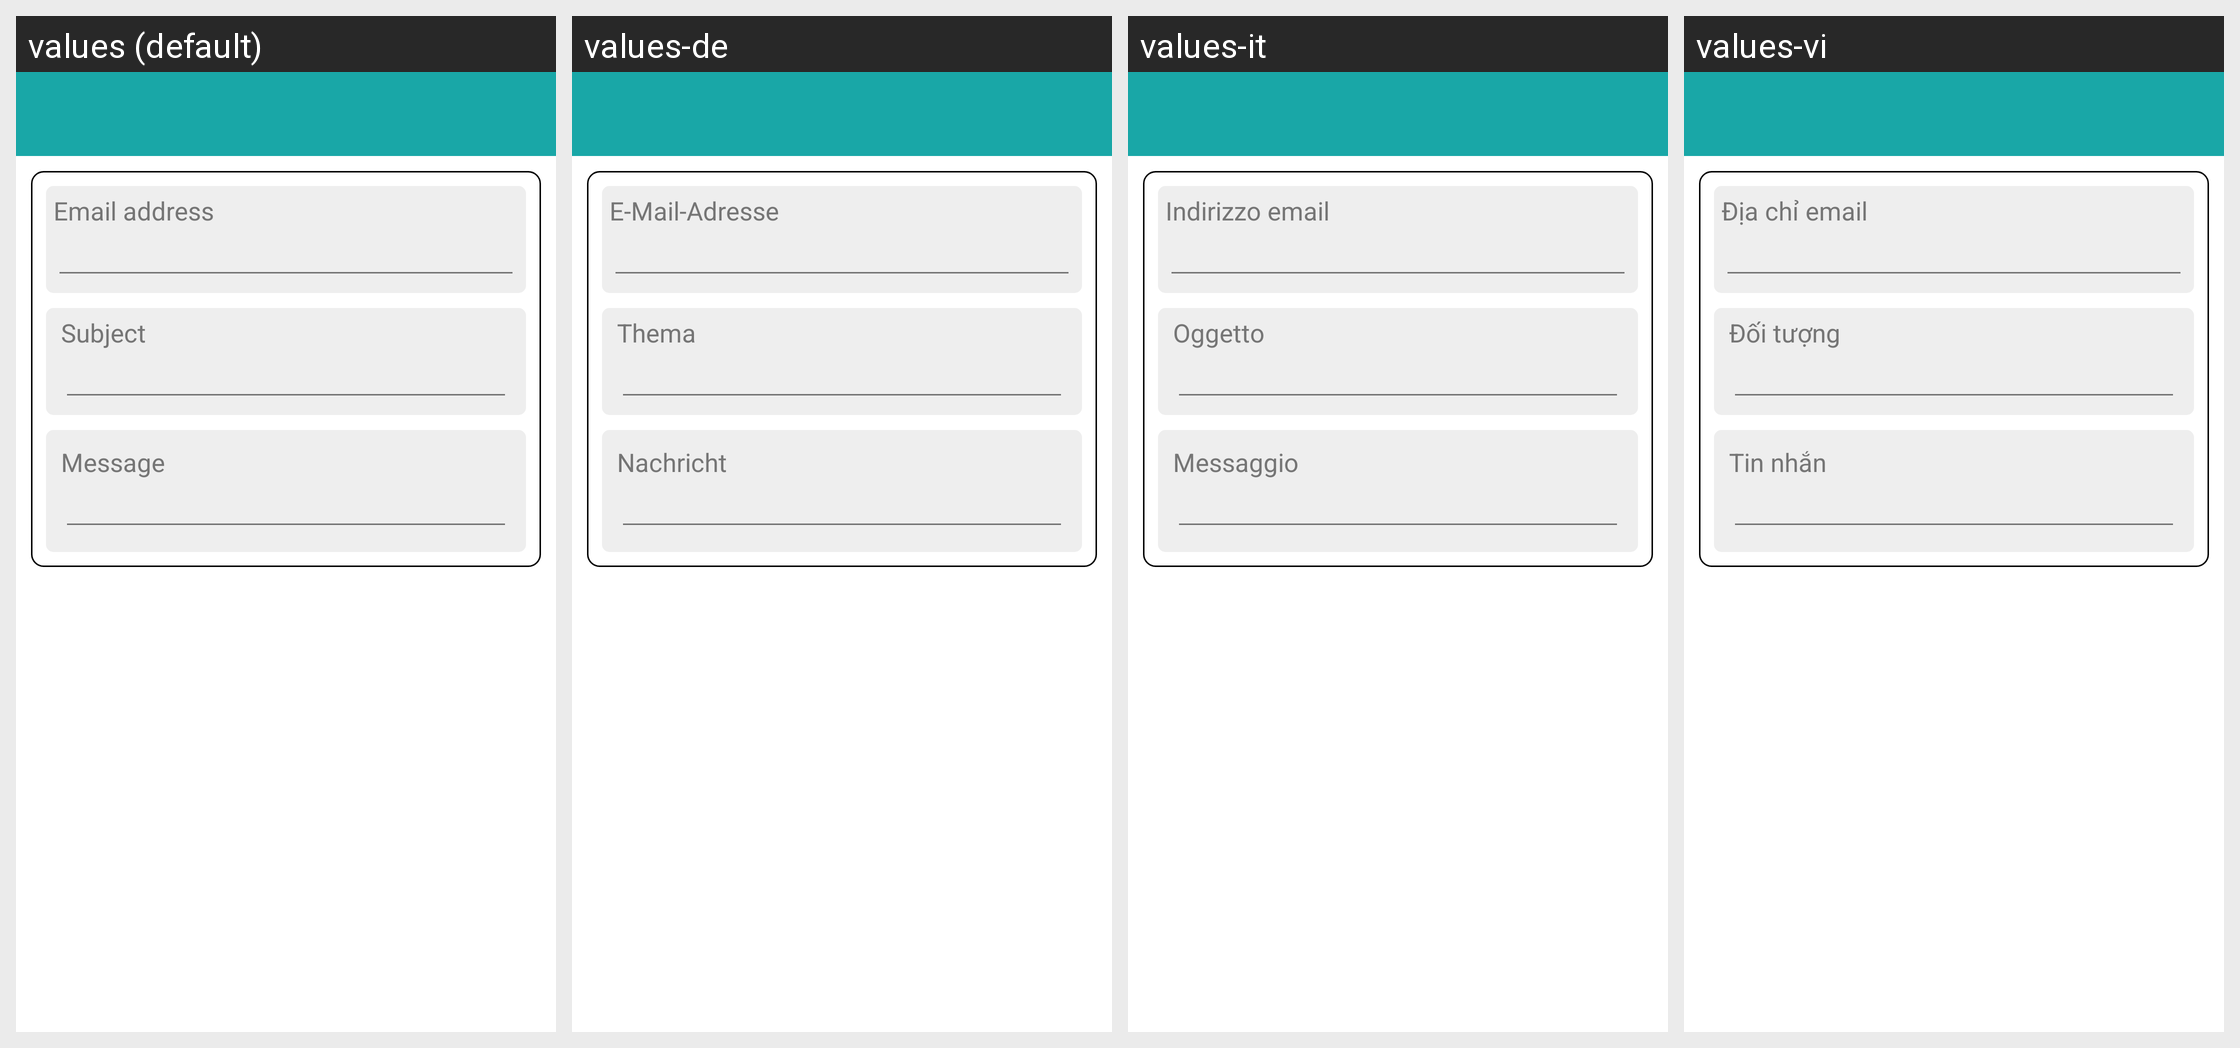

The same Android screen rendered under several of its app's locales, left to right. List the strings drawn on it with the default value and each locale's translation.
Android screen res/layout/activity_email.xml rendered under 4 locales, left to right: values (default), values-de, values-it, values-vi. Device: Nexus 5 (rendered at 1080×1920; each locale shown at half size, 540×960, under a caption strip naming it); theme AppTheme.
Other locales in the repository, not shown: values-ar, values-bn, values-es, values-fr, values-in, values-ja, values-pt.
Strings drawn on this screen, with the default value and each locale's value (text and hints the layout hard-codes, and strings that could not be matched under every locale, appear in the picture but are not listed):

email_address
  values: Email address
  values-de: E-Mail-Adresse
  values-it: Indirizzo email
  values-vi: Địa chỉ email

subject
  values: Subject
  values-de: Thema
  values-it: Oggetto
  values-vi: Đối tượng

message
  values: Message
  values-de: Nachricht
  values-it: Messaggio
  values-vi: Tin nhắn
